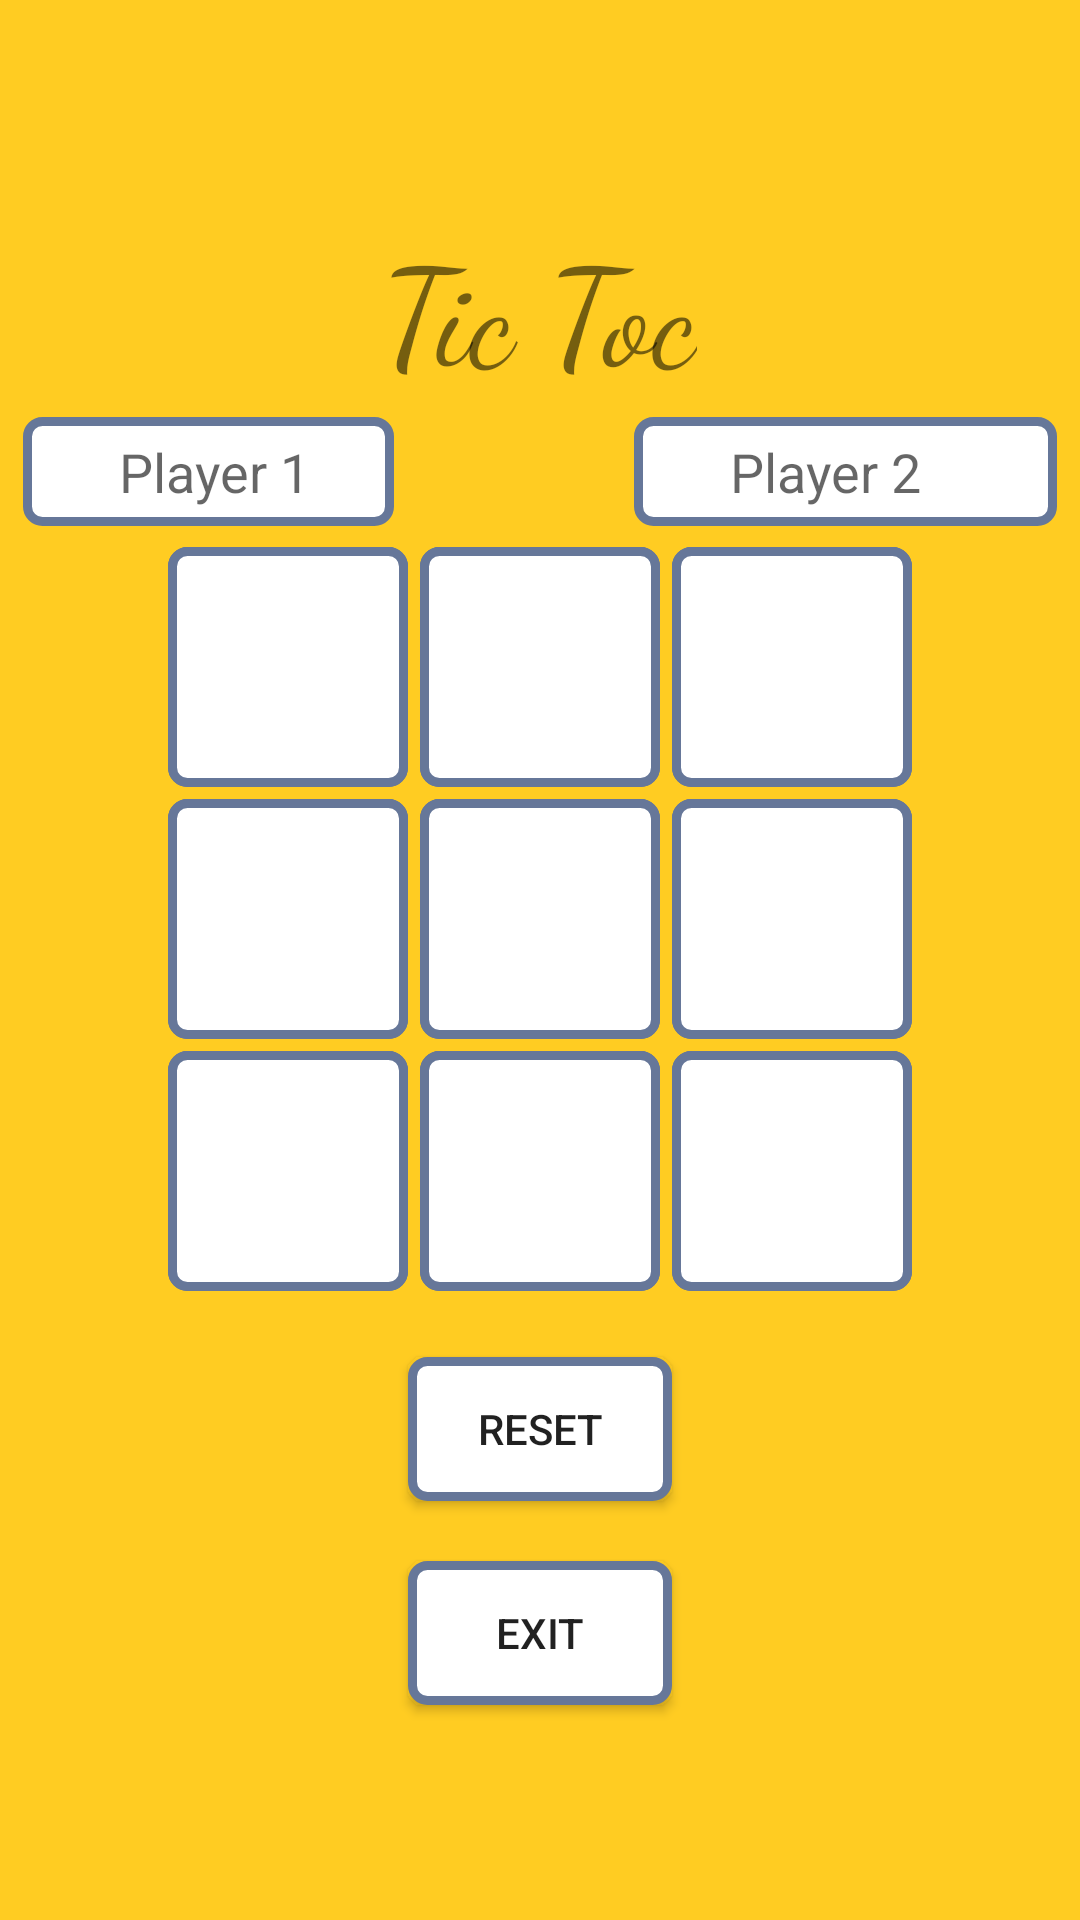

The Android layout XML behind this screen, and the referenced resources:
<!-- AndroidManifest.xml: application theme AppTheme -->
<!-- res/layout/activity_multi_player.xml -->
<?xml version="1.0" encoding="utf-8"?>
<LinearLayout xmlns:android="http://schemas.android.com/apk/res/android"
    xmlns:app="http://schemas.android.com/apk/res-auto"
    xmlns:tools="http://schemas.android.com/tools"
    android:layout_width="match_parent"
    android:layout_height="match_parent"
    android:orientation="vertical"
    android:gravity="center"
    android:background="#fc2"
    tools:context="com.example.rakesh.tictoc.MultiPlayer">
    <TextView
        android:id="@+id/textView"
        android:layout_width="wrap_content"
        android:layout_height="wrap_content"
        android:layout_marginBottom="5dp"
        android:fontFamily="cursive"
        android:text="Tic Toc"
        android:textSize="45sp" />

    <LinearLayout
        android:layout_width="wrap_content"
        android:layout_height="wrap_content"
        android:layout_marginBottom="5dp">
        <EditText
            android:layout_width="wrap_content"
            android:id="@+id/edittext1"
            android:layout_height="wrap_content"
            android:hint="      Player 1     "
            android:background="@drawable/shapes"
            android:padding="6dp"
            android:layout_marginRight="40dp"/>
        <EditText
            android:id="@+id/edittext2"
            android:layout_width="wrap_content"
            android:layout_height="wrap_content"
            android:hint="      Player 2         "
            android:padding="6dp"
            android:background="@drawable/shapes"
            android:layout_marginLeft="40dp"/>
    </LinearLayout>

    <GridLayout
        android:layout_width="wrap_content"
        android:layout_height="wrap_content"
        android:rowCount="3"
        android:columnCount="3">
        <ImageButton
            android:background="@drawable/shapes"
            android:layout_height="80dp"
            android:layout_width="80dp"
            android:scaleType="centerCrop"
            android:src="@drawable/shapes"
            android:id="@+id/a"
            android:layout_margin="2dp"
            android:onClick="onClick"/>
        <ImageButton
            android:layout_margin="2dp"
            android:background="@drawable/shapes"
            android:layout_height="80dp"
            android:layout_width="80dp"
            android:scaleType="centerCrop"
            android:src="@drawable/shapes"
            android:id="@+id/b"
            android:onClick="onClick"/>
        <ImageButton
            android:layout_margin="2dp"
            android:background="@drawable/shapes"
            android:layout_height="80dp"
            android:layout_width="80dp"
            android:scaleType="centerCrop"
            android:src="@drawable/shapes"
            android:id="@+id/c"
            android:onClick="onClick"/>
        <ImageButton
            android:layout_margin="2dp"
            android:background="@drawable/shapes"
            android:layout_height="80dp"
            android:layout_width="80dp"
            android:scaleType="centerCrop"
            android:src="@drawable/shapes"
            android:id="@+id/d"
            android:onClick="onClick"/>
        <ImageButton
            android:layout_margin="2dp"
            android:background="@drawable/shapes"
            android:layout_height="80dp"
            android:layout_width="80dp"
            android:scaleType="centerCrop"
            android:src="@drawable/shapes"
            android:id="@+id/e"
            android:onClick="onClick"/>
        <ImageButton
            android:layout_margin="2dp"
            android:background="@drawable/shapes"
            android:layout_height="80dp"
            android:layout_width="80dp"
            android:scaleType="centerCrop"
            android:src="@drawable/shapes"
            android:id="@+id/f"
            android:onClick="onClick"/>
        <ImageButton
            android:layout_margin="2dp"
            android:background="@drawable/shapes"
            android:layout_height="80dp"
            android:layout_width="80dp"
            android:scaleType="centerCrop"
            android:src="@drawable/shapes"
            android:id="@+id/g"
            android:onClick="onClick"/>
        <ImageButton
            android:layout_margin="2dp"
            android:background="@drawable/shapes"
            android:layout_height="80dp"
            android:layout_width="80dp"
            android:scaleType="centerCrop"
            android:src="@drawable/shapes"
            android:id="@+id/h"
            android:onClick="onClick"/>
        <ImageButton
            android:layout_margin="2dp"
            android:background="@drawable/shapes"
            android:layout_height="80dp"
            android:layout_width="80dp"
            android:scaleType="centerCrop"
            android:src="@drawable/shapes"
            android:id="@+id/i"
            android:onClick="onClick"/>
    </GridLayout>

    <Button
        android:layout_width="wrap_content"
        android:layout_height="wrap_content"
        android:text="RESET"
        android:layout_marginTop="20dp"
        android:background="@drawable/shapes"
        android:id="@+id/reset"
        android:onClick="reset"
        />
    <Button
        android:layout_width="wrap_content"
        android:layout_height="wrap_content"
        android:text="Exit"
        android:layout_marginTop="20dp"
        android:background="@drawable/shapes"
        android:id="@+id/exit"
        android:onClick="exit"
        />

</LinearLayout>
<!-- resources referenced by this layout -->
<resources>
  <!-- drawable shapes (drawable) -->
  <?xml version="1.0" encoding="utf-8"?>
  <shape xmlns:android="http://schemas.android.com/apk/res/android">
      <solid android:color="#fff"/>
      <stroke android:color="#679" android:width="3dp"/>
      <corners android:radius="5dp"/>
  </shape>
  <style name="AppTheme" parent="Theme.AppCompat.Light.NoActionBar">
          
          <item name="colorPrimary">@color/colorPrimary</item>
          <item name="colorPrimaryDark">#fa1</item>
          <item name="colorAccent">@color/colorAccent</item>
      </style>
  <!-- not gathered from this repository: default colours our renderer supplied (Android Studio template values) -->
  <color name="colorPrimary">#FF6200EE</color>
  <color name="colorAccent">#FF03DAC5</color>
</resources>
